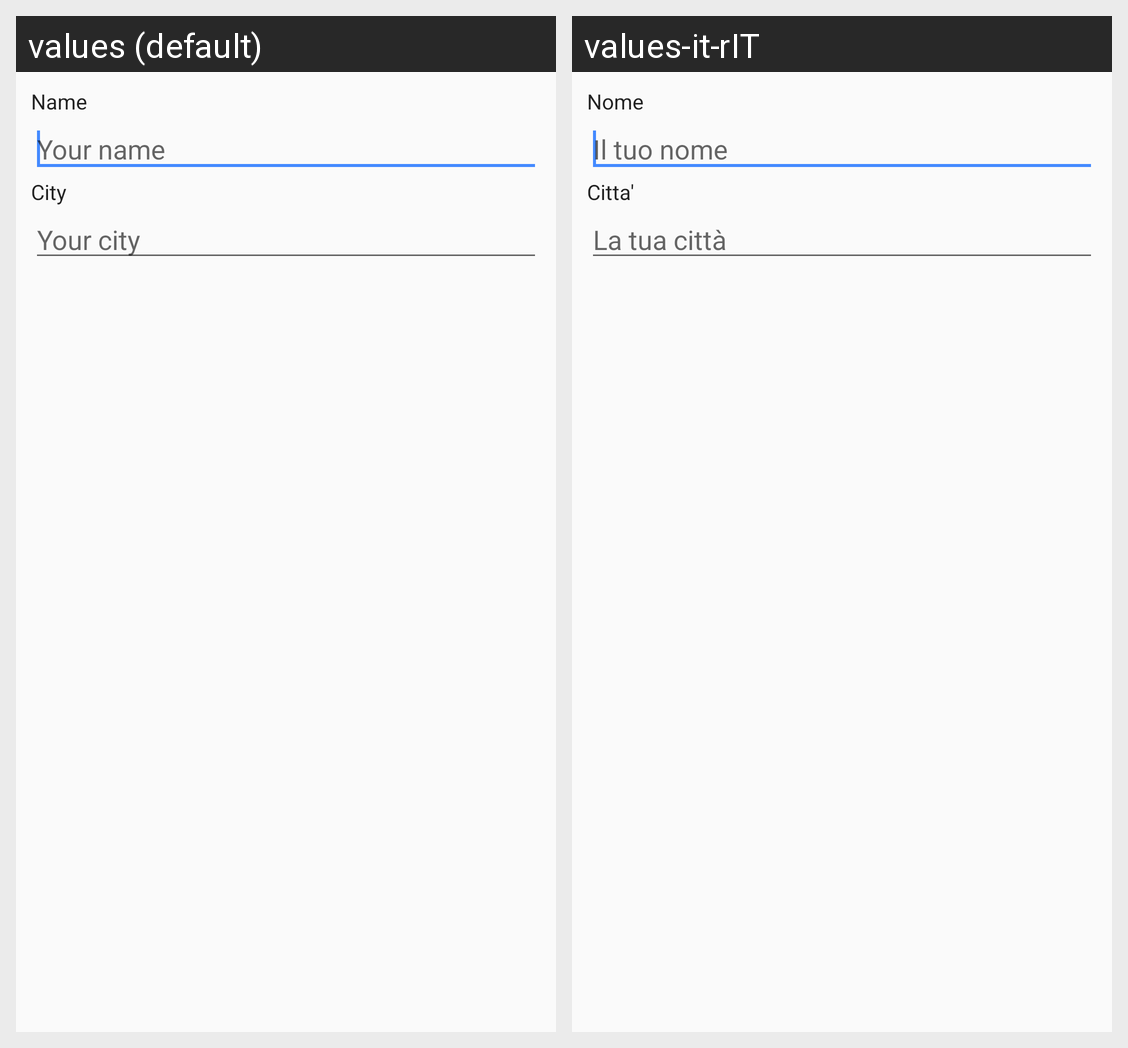

Here is an Android app screen in its default locale and in the app's own translations. Write out the translated-string differences for the strings that appear on this screen.
Android screen res/layout/edit_name_city_layout.xml rendered under 2 locales, left to right: values (default), values-it-rIT. Device: Nexus 5 (rendered at 1080×1920; each locale shown at half size, 540×960, under a caption strip naming it); theme AppTheme.
Strings drawn on this screen, with the default value and each locale's value (text and hints the layout hard-codes, and strings that could not be matched under every locale, appear in the picture but are not listed):

name
  values: Name
  values-it-rIT: Nome

nameHint
  values: Your name
  values-it-rIT: Il tuo nome

city
  values: City
  values-it-rIT: Citta'

cityHint
  values: Your city
  values-it-rIT: La tua città
